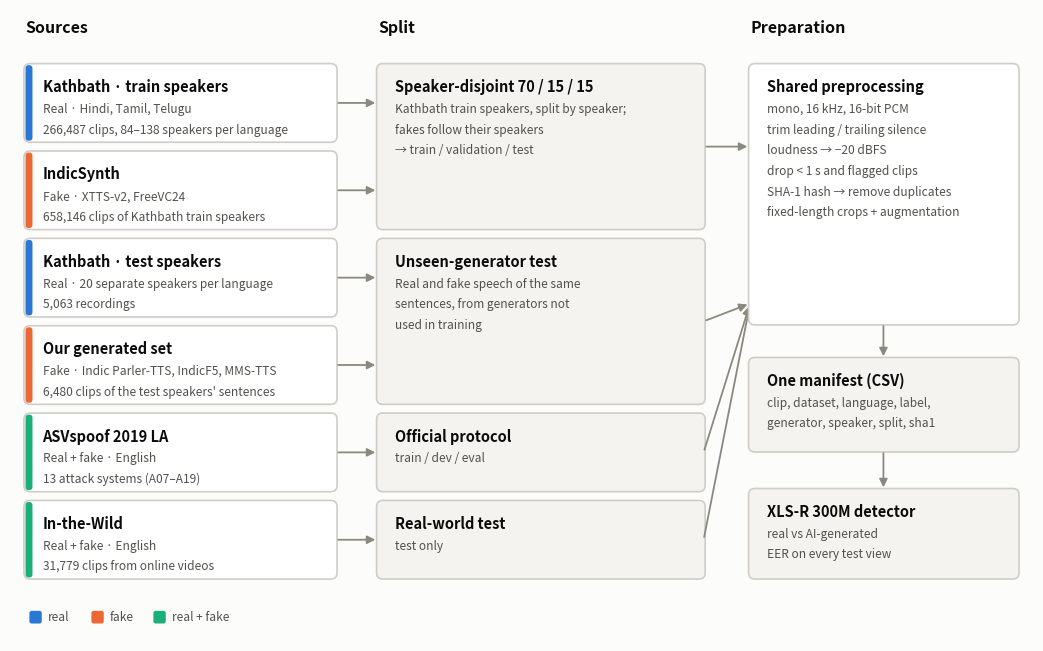

Reproduce this figure in Python.
"""Draw the data-flow diagram of the Milestone-2 report (assets/infographics/Milestone-2/data_flow.png).

The diagram is a schematic. Its numbers come from the EDA notebooks:
Kathbath 266,487 train/valid clips (kathbath_eda.ipynb); Kathbath test split 1,929 + 1,642 + 1,492
recordings from 20 speakers per language and IndicSynth 658,146 clips (IndicSynth_notebook.ipynb,
Tables 3.1 and 1.1); generated set 6,480 clips (GeneratedSet_EDA_notebook.ipynb); ASVspoof 2019 LA
13 attacks (ASVspoof_notebook.ipynb); In-the-Wild 31,779 clips (InTheWild_notebook.ipynb).
"""

import sys

import matplotlib

matplotlib.use("Agg")
import matplotlib.pyplot as plt
from matplotlib.patches import FancyArrowPatch, FancyBboxPatch

INK, MUTED, SURFACE = "#0b0b0b", "#52514e", "#fcfcfb"
REAL, FAKE, BOTH = "#2a78d6", "#eb6834", "#1baf7a"
OUT = sys.argv[1] if len(sys.argv) > 1 else "data_flow.png"

fig, ax = plt.subplots(figsize=(13.2, 8.2), facecolor=SURFACE)
ax.set_facecolor(SURFACE)
ax.set_xlim(0, 13.2)
ax.set_ylim(0.0, 7.95)
ax.axis("off")


def box(x, y, w, h, title, lines=(), accent=None, fill="#ffffff"):
    ax.add_patch(FancyBboxPatch((x, y), w, h, boxstyle="round,pad=0.02,rounding_size=0.08",
                                facecolor=fill, edgecolor="#cfcdc6", linewidth=1.2))
    if accent:
        ax.add_patch(FancyBboxPatch((x, y), 0.09, h, boxstyle="round,pad=0,rounding_size=0.04",
                                    facecolor=accent, edgecolor="none"))
    ax.text(x + 0.22, y + h - 0.17, title, fontsize=10.5, color=INK, va="top", weight="bold")
    for i, line in enumerate(lines):
        ax.text(x + 0.22, y + h - 0.47 - 0.26 * i, line, fontsize=8.6, color=MUTED, va="top")


def arrow(x1, y1, x2, y2):
    ax.add_patch(FancyArrowPatch((x1, y1), (x2, y2), arrowstyle="-|>", mutation_scale=12,
                                 color="#8a887f", linewidth=1.3))


for x, title in [(0.2, "Sources"), (4.75, "Split"), (9.55, "Preparation")]:
    ax.text(x, 7.82, title, fontsize=11.5, color=INK, weight="bold", va="top")

H = 0.95
sources = [
    (6.3, "Kathbath · train speakers", ["Real · Hindi, Tamil, Telugu", "266,487 clips, 84–138 speakers per language"], REAL),
    (5.2, "IndicSynth", ["Fake · XTTS-v2, FreeVC24", "658,146 clips of Kathbath train speakers"], FAKE),
    (4.1, "Kathbath · test speakers", ["Real · 20 separate speakers per language", "5,063 recordings"], REAL),
    (3.0, "Our generated set", ["Fake · Indic Parler-TTS, IndicF5, MMS-TTS", "6,480 clips of the test speakers' sentences"], FAKE),
    (1.9, "ASVspoof 2019 LA", ["Real + fake · English", "13 attack systems (A07–A19)"], BOTH),
    (0.8, "In-the-Wild", ["Real + fake · English", "31,779 clips from online videos"], BOTH),
]
for y, title, lines, accent in sources:
    box(0.2, y, 4.0, H, title, lines, accent)

splits = [  # y, height, title, lines, rows of sources that feed it
    (5.2, 2.05, "Speaker-disjoint 70 / 15 / 15", ["Kathbath train speakers, split by speaker;", "fakes follow their speakers",
                                                  "→ train / validation / test"], [0, 1]),
    (3.0, 2.05, "Unseen-generator test", ["Real and fake speech of the same", "sentences, from generators not", "used in training"], [2, 3]),
    (1.9, H, "Official protocol", ["train / dev / eval"], [4]),
    (0.8, H, "Real-world test", ["test only"], [5]),
]
for y, h, title, lines, feeds in splits:
    box(4.75, y, 4.2, h, title, lines, fill="#f4f3ef")
    for i in feeds:
        sy = sources[i][0] + H / 2
        arrow(4.2, sy, 4.75, min(max(sy, y + 0.2), y + h - 0.2))
    arrow(8.95, y + h / 2, 9.55, min(max(y + h / 2, 4.25), 7.0))

box(9.55, 4.0, 3.45, 3.25, "Shared preprocessing", [
    "mono, 16 kHz, 16-bit PCM", "trim leading / trailing silence", "loudness → −20 dBFS",
    "drop < 1 s and flagged clips", "SHA-1 hash → remove duplicates", "fixed-length crops + augmentation"])
box(9.55, 2.4, 3.45, 1.15, "One manifest (CSV)", ["clip, dataset, language, label,", "generator, speaker, split, sha1"], fill="#f4f3ef")
box(9.55, 0.8, 3.45, 1.1, "XLS-R 300M detector", ["real vs AI-generated", "EER on every test view"], fill="#f4f3ef")
arrow(11.27, 4.0, 11.27, 3.55)
arrow(11.27, 2.4, 11.27, 1.9)

for x, color, text in [(0.25, REAL, "real"), (1.05, FAKE, "fake"), (1.85, BOTH, "real + fake")]:
    ax.add_patch(FancyBboxPatch((x, 0.22), 0.16, 0.16, boxstyle="round,pad=0,rounding_size=0.03",
                                facecolor=color, edgecolor="none"))
    ax.text(x + 0.24, 0.3, text, fontsize=8.6, color=MUTED, va="center")

fig.savefig(OUT, dpi=200, bbox_inches="tight")
print(f"wrote {OUT}")
